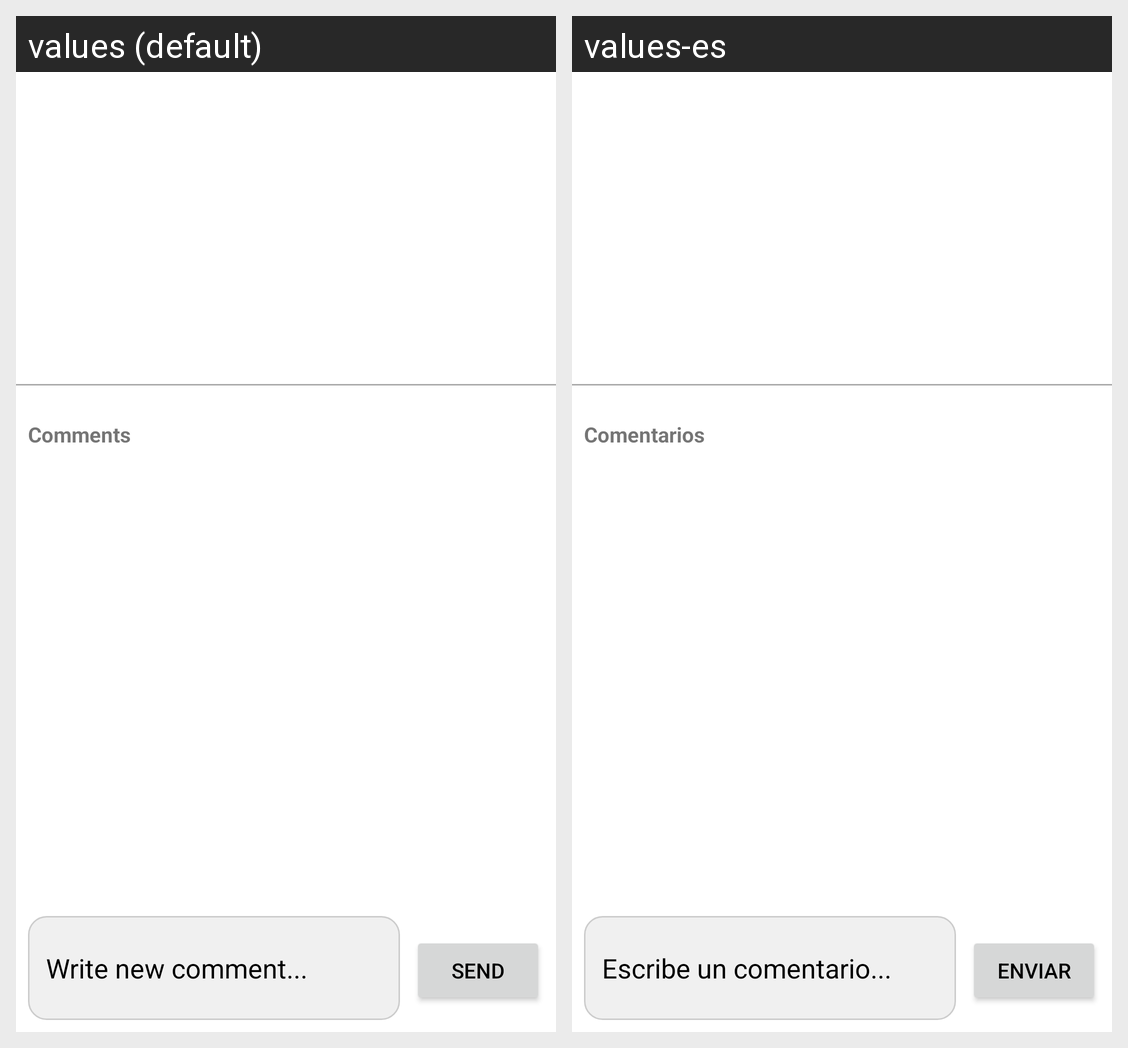

The same Android screen rendered under two of its app's locales, left to right. List the strings drawn on it with the default value and each locale's translation.
Android screen res/layout/activity_song_comments.xml rendered under 2 locales, left to right: values (default), values-es. Device: Nexus 5 (rendered at 1080×1920; each locale shown at half size, 540×960, under a caption strip naming it); theme Theme.SoundNestAndroid.
Strings drawn on this screen, with the default value and each locale's value (text and hints the layout hard-codes, and strings that could not be matched under every locale, appear in the picture but are not listed):

lbl_comments
  values: Comments
  values-es: Comentarios

hint_new_comment
  values: Write new comment...
  values-es: Escribe un comentario...

btn_send
  values: Send
  values-es: Enviar
